Dataset: LD_dataset (GitHub, yyn-anson/COMP558Project). Classes: beaches, city, forests, highways, mountains, offices.

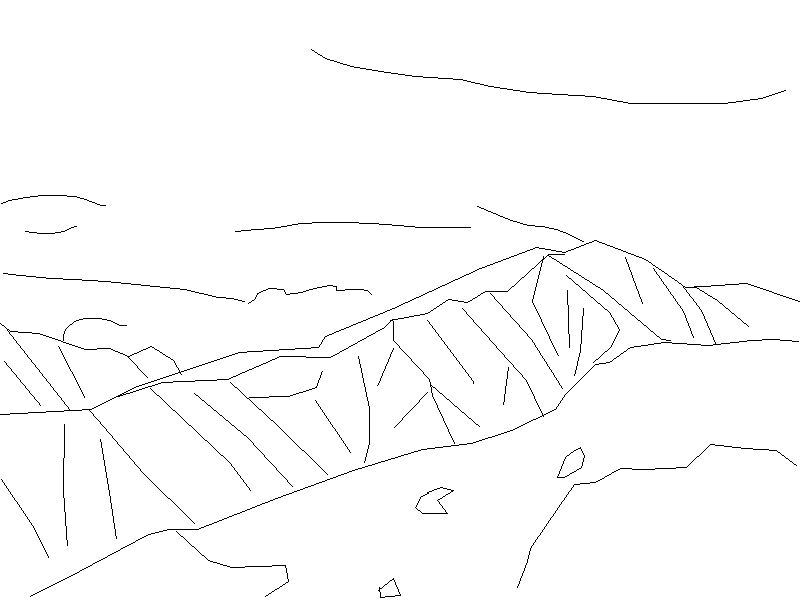
Label: mountains

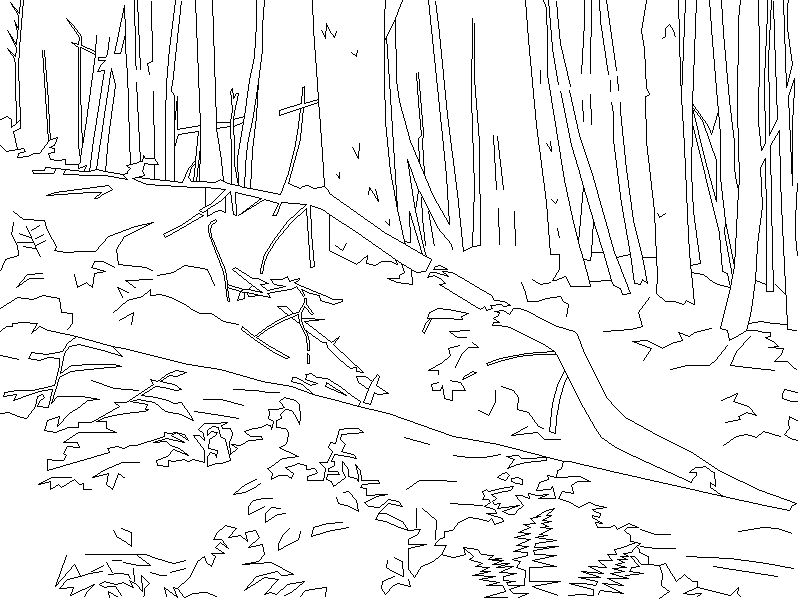
Label: forests

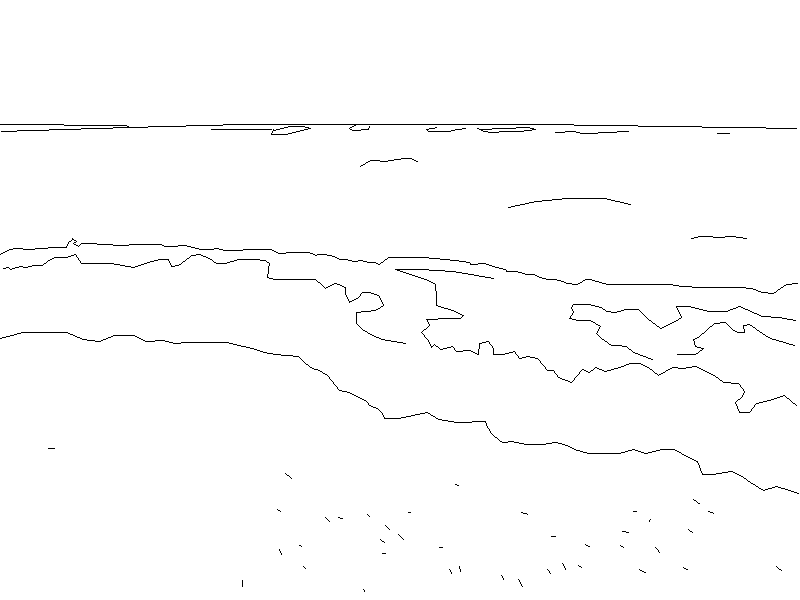
Label: beaches

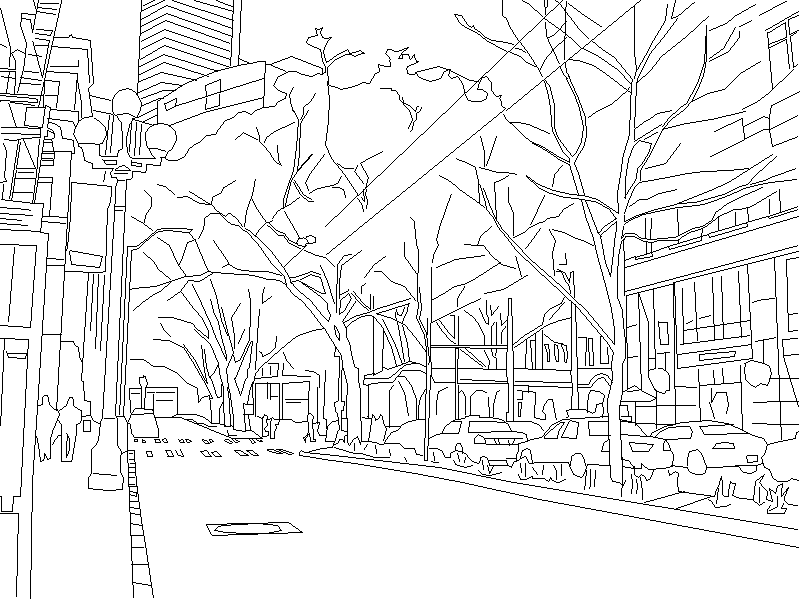
Label: city

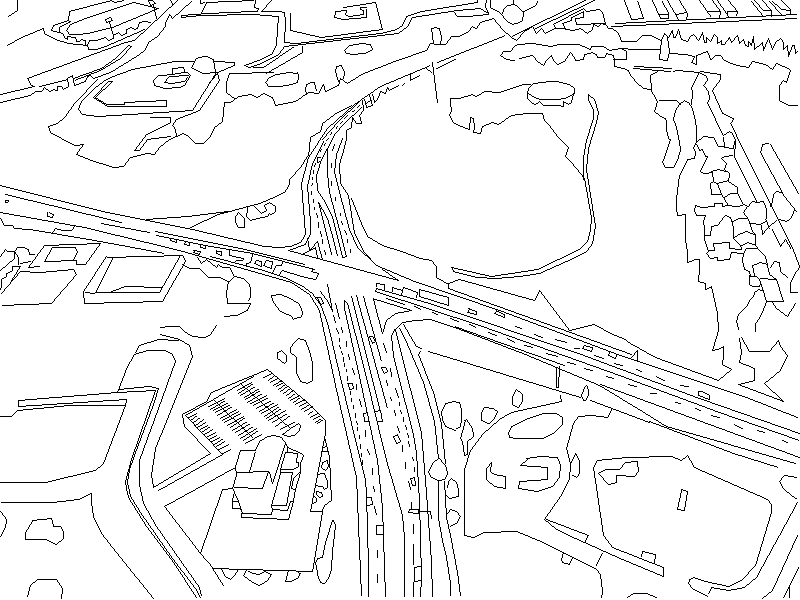
Label: highways

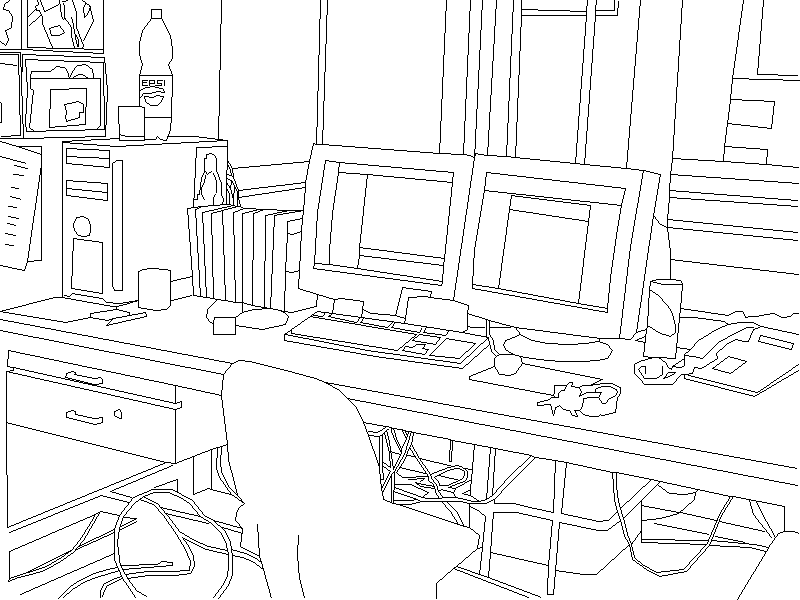
Label: offices
